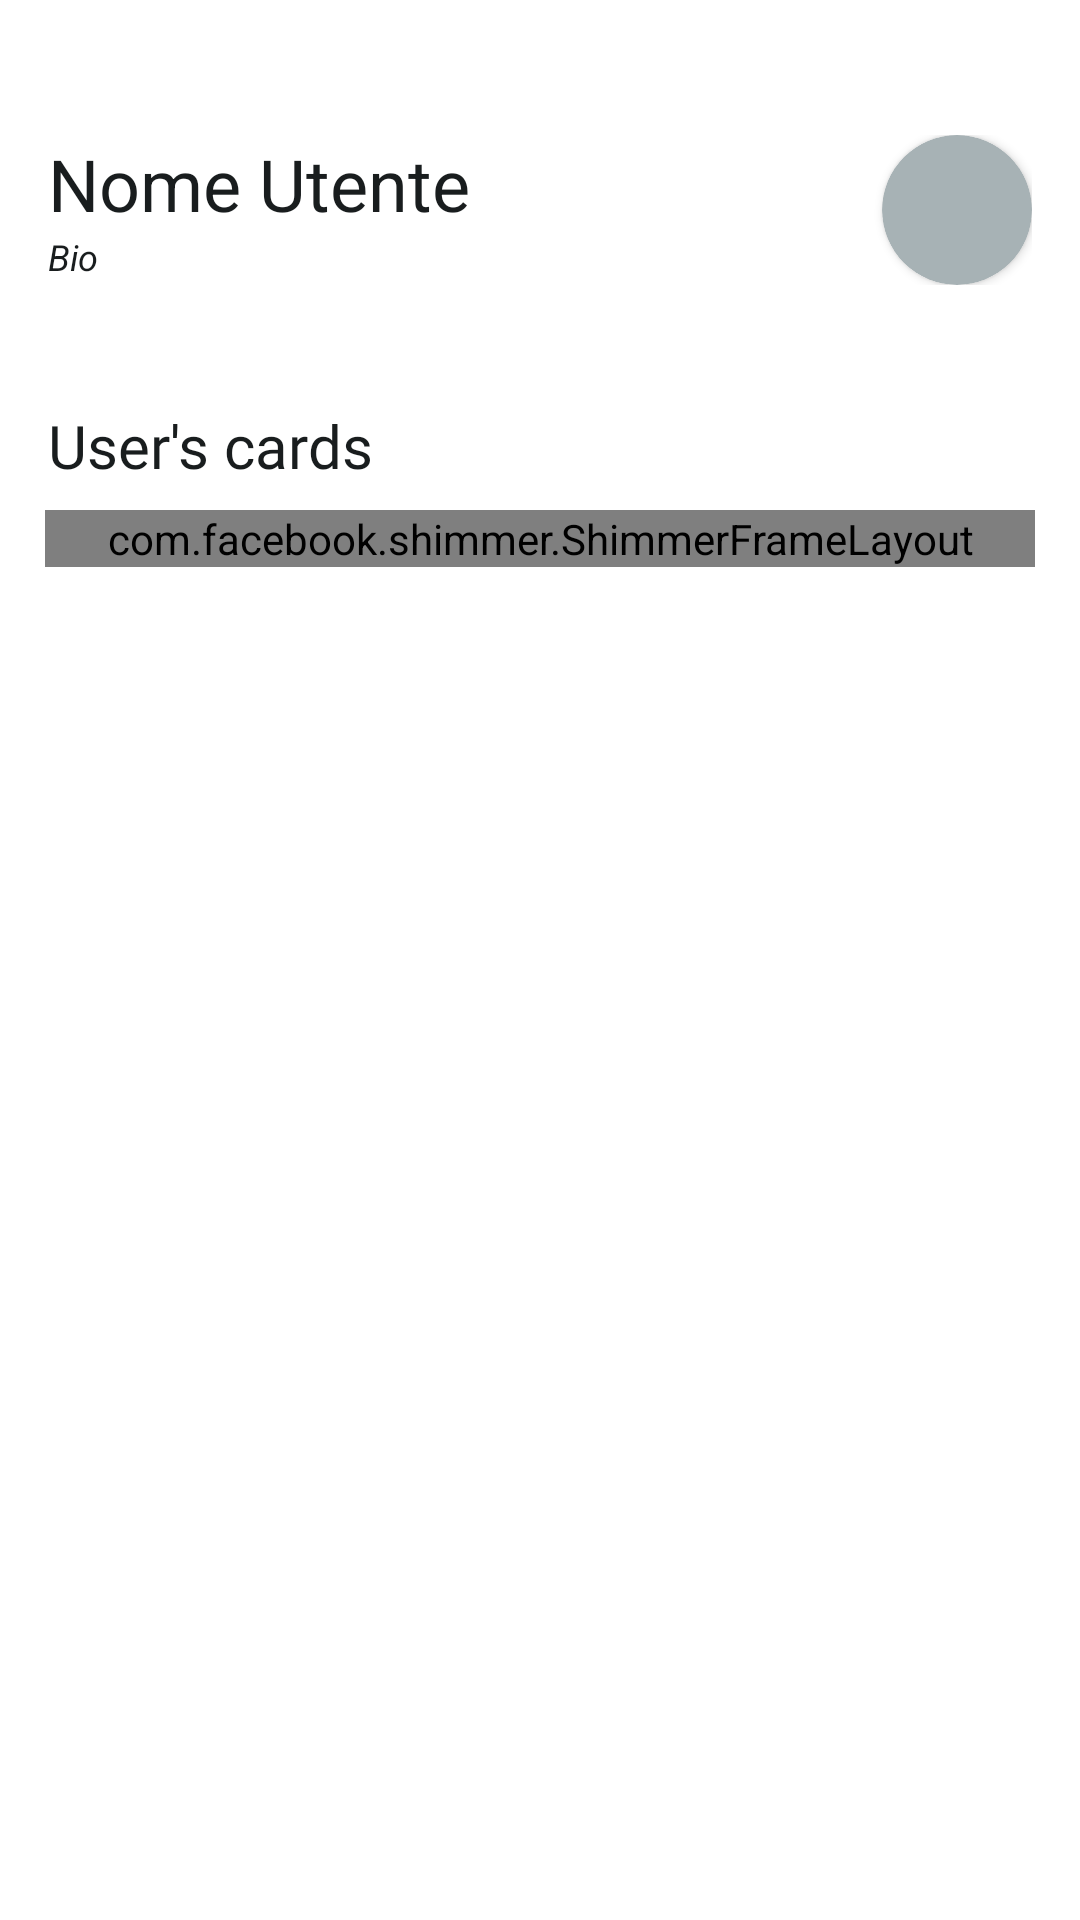

The Android layout XML behind this screen, and the referenced resources:
<!-- AndroidManifest.xml: application theme Theme.Fitter -->
<!-- res/layout/fragment__view_others_profile.xml -->
<?xml version="1.0" encoding="utf-8"?>
<androidx.constraintlayout.widget.ConstraintLayout xmlns:android="http://schemas.android.com/apk/res/android"
    xmlns:tools="http://schemas.android.com/tools"
    android:layout_width="match_parent"
    android:layout_height="match_parent"
    xmlns:app="http://schemas.android.com/apk/res-auto"
    tools:context=".fragmentControllers.Fragment_ViewOthersProfile">

    <LinearLayout
        android:id="@+id/LL_Profile_menu"
        android:layout_width="match_parent"
        android:layout_height="0dp"
        android:layout_marginStart="16dp"
        android:layout_marginTop="45dp"
        android:layout_marginEnd="16dp"
        android:orientation="horizontal"
        app:layout_constraintEnd_toEndOf="parent"
        app:layout_constraintStart_toStartOf="parent"
        app:layout_constraintTop_toTopOf="parent">

        <LinearLayout
            android:layout_width="0dp"
            android:layout_height="wrap_content"
            android:layout_weight="1"
            android:orientation="vertical"
            android:paddingEnd="10dp">

            <TextView
                android:id="@+id/TV_Username"
                android:layout_width="match_parent"
                android:layout_height="wrap_content"
                android:text="Nome Utente"
                android:textColor="@color/black"
                android:textSize="24sp" />

            <TextView
                android:id="@+id/TV_Biography"
                android:layout_width="wrap_content"
                android:layout_height="wrap_content"
                android:text="Bio"
                android:textStyle="italic"
                android:textColor="@color/black"
                android:textSize="12sp" />

        </LinearLayout>

        <androidx.cardview.widget.CardView
            android:id="@+id/MenuBt"
            android:layout_width="wrap_content"
            android:layout_height="wrap_content"
            android:layout_gravity="bottom"
            app:cardBackgroundColor="@color/lightgray"
            app:cardCornerRadius="25dp">

            <ImageView
                android:id="@+id/profilepic_IV"
                android:layout_width="50dp"
                android:layout_height="50dp"
                android:contentDescription="@string/profile_image"
                app:srcCompat="@drawable/person_24"
                tools:ignore="ImageContrastCheck" />
        </androidx.cardview.widget.CardView>

    </LinearLayout>

    <TextView
        android:layout_marginTop="40dp"

        android:id="@+id/TV_usernameCards"
        android:layout_width="wrap_content"
        android:layout_height="wrap_content"
        android:layout_marginHorizontal="16dp"
        android:fontFamily="@font/roboto_medium"
        android:text="User's cards"
        android:textColor="@color/black"
        android:textSize="20sp"
        app:layout_constraintLeft_toLeftOf="parent"
        app:layout_constraintTop_toBottomOf="@id/LL_Profile_menu"/>

    <com.facebook.shimmer.ShimmerFrameLayout
        android:layout_marginHorizontal="@dimen/HorizontalMargin_profile"
        android:id="@+id/RV_cards_shimmer"
        android:layout_width="match_parent"
        android:layout_height="wrap_content"
        android:layout_marginTop="8dp"
        app:layout_constraintEnd_toEndOf="parent"
        app:layout_constraintHorizontal_bias="0.0"
        app:layout_constraintStart_toStartOf="parent"
        app:layout_constraintTop_toBottomOf="@+id/TV_usernameCards">

        <LinearLayout
            android:layout_width="match_parent"
            android:layout_height="wrap_content"
            android:orientation="horizontal">

            <include layout="@layout/item_fitnesscard_shimmer" />
            <include layout="@layout/item_fitnesscard_shimmer" />
            <include layout="@layout/item_fitnesscard_shimmer" />
        </LinearLayout>

    </com.facebook.shimmer.ShimmerFrameLayout>

    <androidx.recyclerview.widget.RecyclerView
        android:visibility="gone"
        android:layout_marginHorizontal="16dp"
        android:id="@+id/RV_cards"
        android:layout_width="match_parent"
        android:layout_height="wrap_content"
        android:layout_marginTop="8dp"
        android:orientation="horizontal"
        app:layoutManager="androidx.recyclerview.widget.GridLayoutManager"
        app:layout_constraintEnd_toEndOf="parent"
        app:layout_constraintHorizontal_bias="0.0"
        app:layout_constraintStart_toStartOf="parent"
        app:layout_constraintTop_toBottomOf="@+id/TV_usernameCards"/>

</androidx.constraintlayout.widget.ConstraintLayout>
<!-- res/layout/item_fitnesscard_shimmer.xml (included above) -->
<?xml version="1.0" encoding="utf-8"?>
<androidx.cardview.widget.CardView xmlns:android="http://schemas.android.com/apk/res/android"
    xmlns:app="http://schemas.android.com/apk/res-auto"
    android:id="@+id/ItemCard_CardView"
    android:layout_width="150dp"
    android:layout_height="250dp"

    android:layout_marginLeft="10dp"
    app:cardCornerRadius="16dp"
    app:cardElevation="5dp">

    <ImageView
        android:id="@+id/CardBgImage_IV"
        android:layout_width="match_parent"
        android:layout_height="match_parent"
        android:background="@color/shimmer_color"
        android:scaleType="centerCrop" />

</androidx.cardview.widget.CardView>
<!-- resources referenced by this layout -->
<resources>
  <color name="black">#191d1e</color>
  <color name="lightgray">#A7B2B5</color>
  <color name="shimmer_color">#dddddd</color>
  <dimen name="HorizontalMargin_profile">15dp</dimen>
  <string name="profile_image">Profile image</string>
  <style name="Theme.Fitter" parent="Theme.MaterialComponents.Light.NoActionBar">
          
          <item name="colorPrimary">@color/primary</item>
          <item name="android:forceDarkAllowed" tools:targetApi="q">false</item>
          <item name="colorPrimaryVariant">@color/primary_variant</item>
          <item name="colorOnPrimary">@color/white</item>
          
          <item name="colorSecondary">@color/secondary</item>
          <item name="colorSecondaryVariant">@color/secondary_variant</item>
          <item name="colorOnSecondary">@color/black</item>
          
          <item name="android:statusBarColor">@color/white</item>
          <item name="android:windowLightStatusBar">true</item>
          <item name="android:navigationBarColor">?android:fullDark</item>
  
          
  
          <item name="bottomSheetDialogTheme">@style/ThemeOverlay.App.BottomSheetDialog</item>    
  
          <item name="bottomNavigationStyle">@style/Widget.App.BottomNavigationView</item>
  
      </style>
  <color name="primary">#0094ff</color>
  <color name="primary_variant">#2842ff</color>
  <color name="white">#FFFFFFFF</color>
  <color name="secondary">#FFAF00</color>
  <color name="secondary_variant">#FFB412</color>
  <style name="ThemeOverlay.App.BottomSheetDialog" parent="ThemeOverlay.MaterialComponents.BottomSheetDialog">
          <item name="bottomSheetStyle">@style/ModalBottomSheetDialog</item>
      </style>
  <style name="Widget.App.BottomNavigationView" parent="Widget.MaterialComponents.BottomNavigationView.Colored">
          <item name="materialThemeOverlay">@style/ThemeOverlay.App.BottomNavigationView</item>
          <item name="itemTextColor">@color/black</item>
      </style>
  <style name="ModalBottomSheetDialog" parent="Widget.MaterialComponents.BottomSheet.Modal">
          <item name="backgroundTint">@color/white
          </item>                                    
          <item name="shapeAppearance">@style/ShapeAppearance.App.LargeComponent</item>
      </style>
  <style name="ThemeOverlay.App.BottomNavigationView" parent="">
          <item name="colorPrimary">@color/white</item>
      </style>
  <style name="ShapeAppearance.App.LargeComponent" parent="ShapeAppearance.MaterialComponents.LargeComponent">
          <item name="cornerFamily">rounded</item>
          <item name="cornerSize">15dp</item>
      </style>
</resources>
